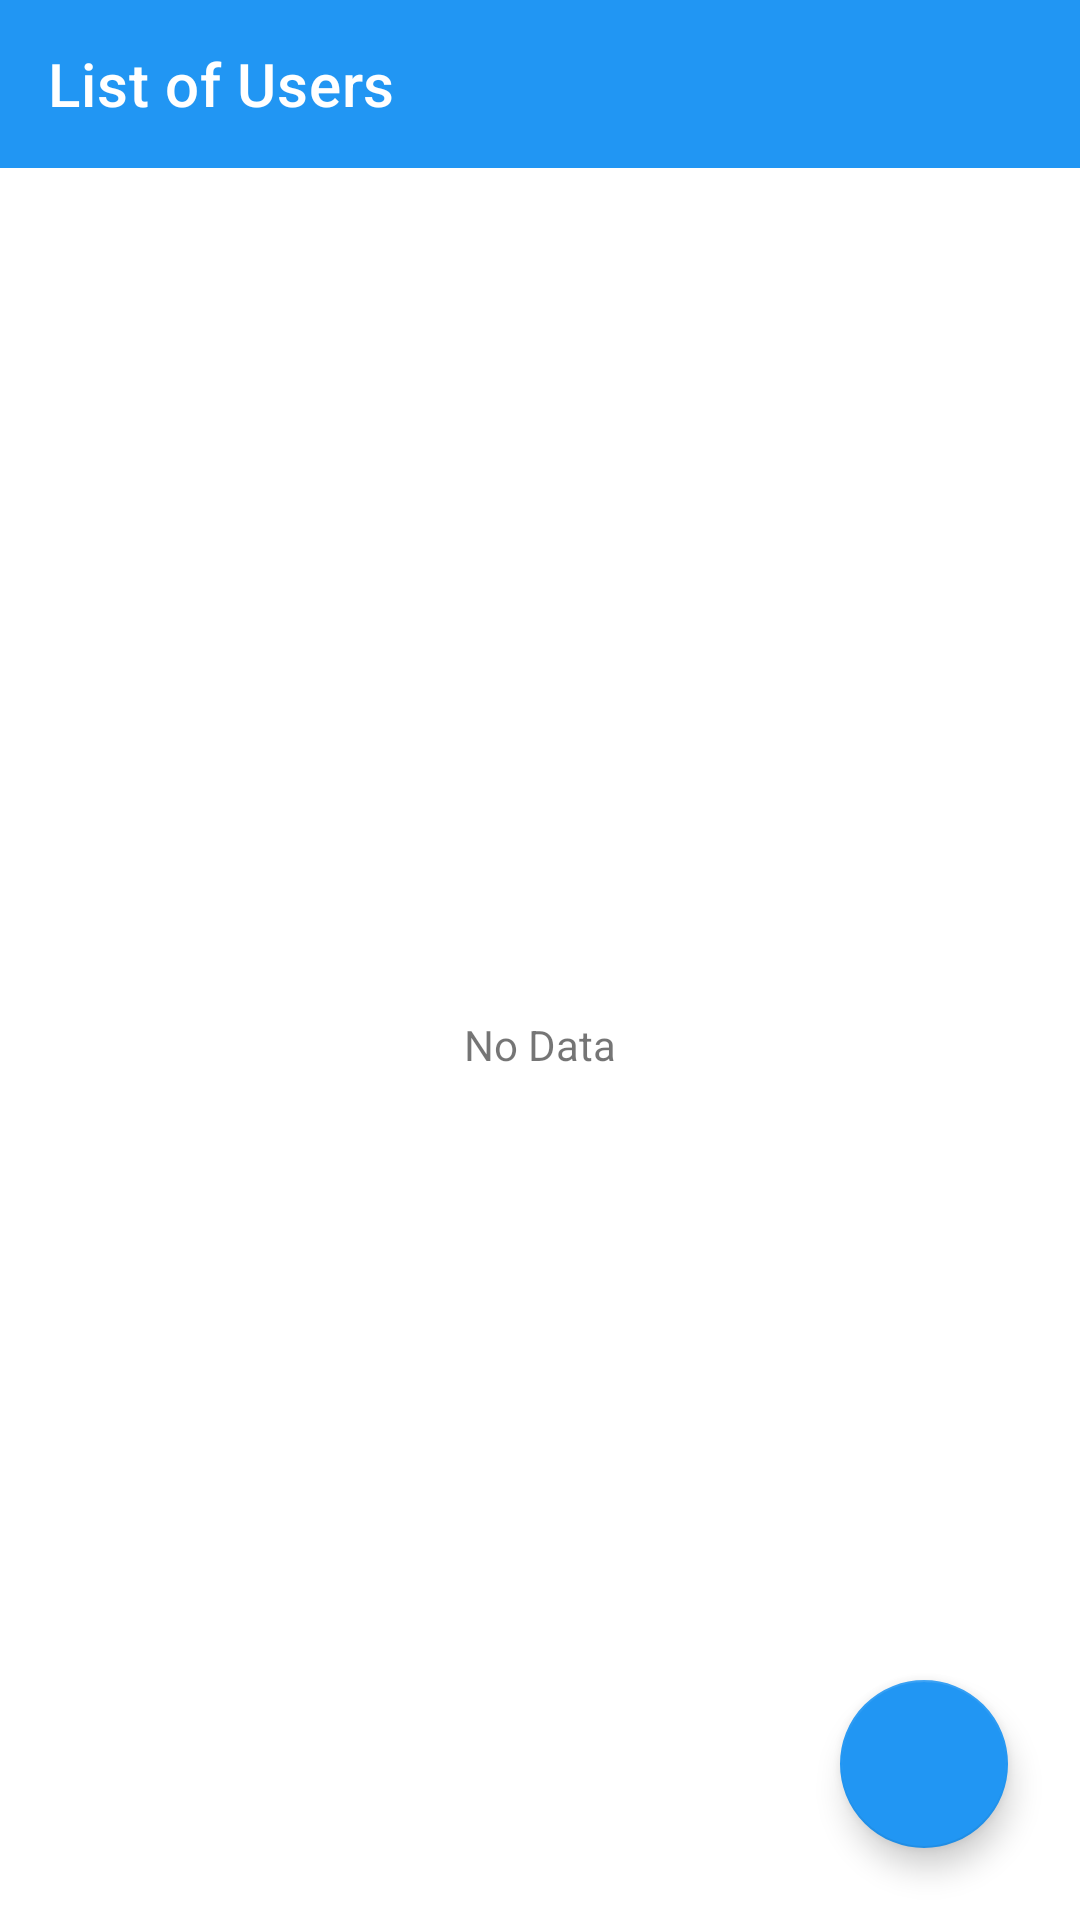

Write the Android layout XML for this screen, with the resource values it uses.
<!-- AndroidManifest.xml: application theme Theme.Week1_0706012010002 -->
<!-- res/layout/activity_main.xml -->
<?xml version="1.0" encoding="utf-8"?>
<androidx.constraintlayout.widget.ConstraintLayout xmlns:android="http://schemas.android.com/apk/res/android"
    xmlns:app="http://schemas.android.com/apk/res-auto"
    xmlns:tools="http://schemas.android.com/tools"
    android:layout_width="match_parent"
    android:layout_height="match_parent"
    tools:context=".MainActivity">

    <androidx.appcompat.widget.Toolbar
        android:id="@+id/main_toolbar"
        android:layout_width="match_parent"
        android:layout_height="wrap_content"
        android:background="?attr/colorPrimary"
        android:minHeight="?attr/actionBarSize"
        android:theme="?attr/actionBarTheme"
        app:layout_constraintEnd_toEndOf="parent"
        app:layout_constraintStart_toStartOf="parent"
        app:layout_constraintTop_toTopOf="parent"
        app:title="List of Users"
        app:titleTextColor="@android:color/white" />

    <androidx.recyclerview.widget.RecyclerView
        android:id="@+id/main_recyclerView_userList"
        android:layout_width="match_parent"
        android:layout_height="0dp"
        app:layout_constraintBottom_toBottomOf="parent"
        app:layout_constraintEnd_toEndOf="parent"
        app:layout_constraintStart_toStartOf="parent"
        app:layout_constraintTop_toBottomOf="@+id/main_toolbar" />

    <com.google.android.material.floatingactionbutton.FloatingActionButton
        android:id="@+id/main_FAB_addUser"
        android:layout_width="wrap_content"
        android:layout_height="wrap_content"
        android:layout_marginEnd="24dp"
        android:layout_marginBottom="24dp"
        android:clickable="true"
        app:layout_constraintBottom_toBottomOf="parent"
        app:layout_constraintEnd_toEndOf="parent"
        app:srcCompat="@drawable/ic_baseline_add_24" />

    <TextView
        android:id="@+id/main_textView_placeholder"
        android:layout_width="wrap_content"
        android:layout_height="wrap_content"
        android:text="No Data"
        app:layout_constraintBottom_toBottomOf="parent"
        app:layout_constraintEnd_toEndOf="parent"
        app:layout_constraintStart_toStartOf="parent"
        app:layout_constraintTop_toBottomOf="@+id/main_toolbar" />
</androidx.constraintlayout.widget.ConstraintLayout>
<!-- resources referenced by this layout -->
<resources>
  <style name="Theme.Week1_0706012010002" parent="Theme.MaterialComponents.DayNight.NoActionBar">
          
          <item name="colorPrimary">@color/blue_500</item>
          <item name="colorPrimaryVariant">@color/blue_dark</item>
          <item name="colorOnPrimary">@color/white</item>
          
          <item name="colorSecondary">@color/blue_500</item>
          <item name="colorSecondaryVariant">@color/blue_dark</item>
          <item name="colorOnSecondary">@color/white</item>
          
          <item name="android:statusBarColor" tools:targetApi="l">?attr/colorPrimaryVariant</item>
          
          <style name="ToolbarColor">
              <item name="android:textColorSecondary">@android:color/white</item>
          </style>
      </style>
  <color name="blue_500">#2196f3</color>
  <color name="blue_dark">#0069c0</color>
  <color name="white">#FFFFFFFF</color>
</resources>
